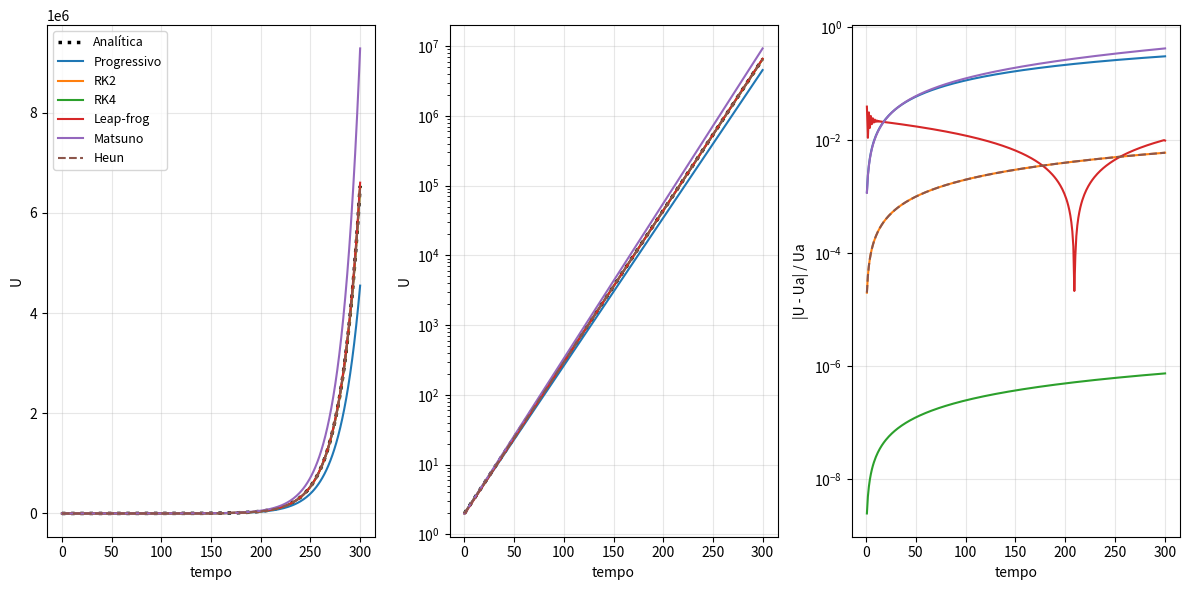
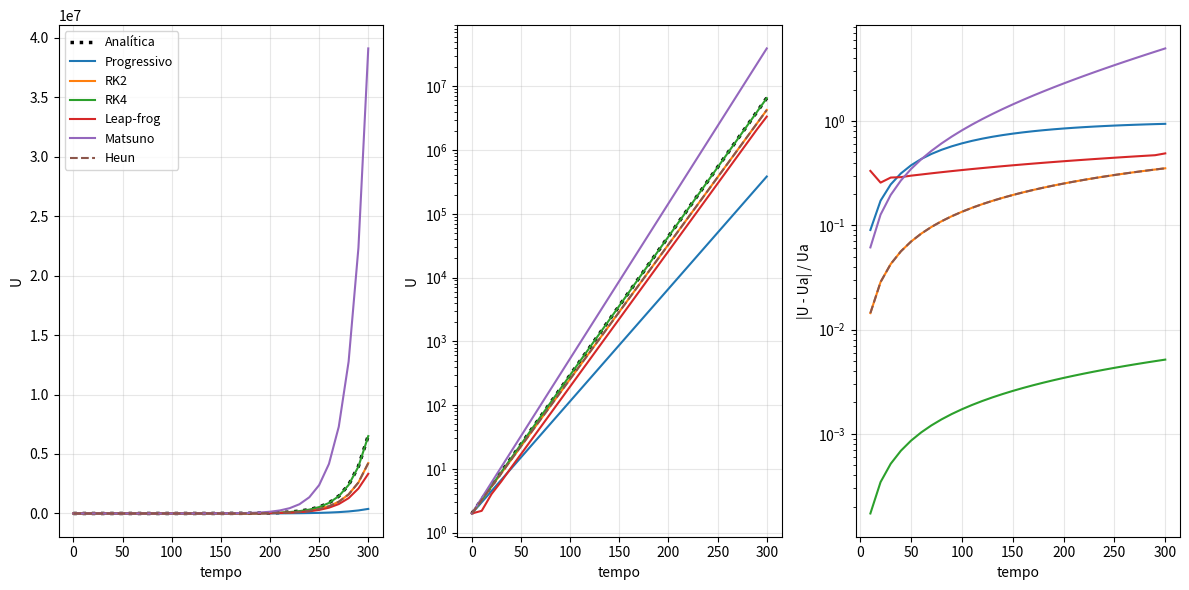

Python code for these plots, in order:
import numpy as np
import matplotlib.pyplot as plt

# resolve a equacao de crescimento exponencial dU/dt = g*U

ttot = 300
g = 0.05 # taxa de crescimento
ci = 2 # condicao inicial
nu = 0.2 # coeficiente do filtro de Asselin (leap-frog)

dts = [1, 10]

def sol_analitica(t):
    return ci * np.exp(g * t)

for dt in dts:

    nn = int(round(ttot / dt))

    # listas com a solucao de cada esquema (comecam na condicao inicial)
    prog = [ci]
    rk2 = [ci]
    rk4 = [ci]
    mat = [ci]
    heun = [ci]
    tt = [0.0]

    # valores "correntes" de cada esquema
    u_c = ci # progressivo
    v_c = ci # rk2
    w_c = ci # rk4
    m_c = ci # matsuno
    h_c = ci # heun

    for n in range(1, nn + 1):

        # progressivo
        u_p = u_c + dt * g * u_c

        # runge-kutta 2
        kv1 = dt * g * v_c
        kv2 = dt * g * (v_c + kv1 / 2)
        v_p = v_c + kv2

        # runge-kutta 4
        kw1 = dt * g * w_c
        kw2 = dt * g * (w_c + kw1 / 2)
        kw3 = dt * g * (w_c + kw2 / 2)
        kw4 = dt * g * (w_c + kw3)
        w_p = w_c + (kw1 + 2 * kw2 + 2 * kw3 + kw4) / 6

        # matsuno: estimativa progressiva, depois usa a tendencia da estimativa
        m_est = m_c + dt * g * m_c
        m_p = m_c + dt * g * m_est

        # heun: estimativa progressiva, depois usa a media das tendencias
        h_est = h_c + dt * g * h_c
        h_p = h_c + dt / 2 * (g * h_c + g * h_est)

        # salva
        prog.append(u_p)
        rk2.append(v_p)
        rk4.append(w_p)
        mat.append(m_p)
        heun.append(h_p)
        tt.append(n * dt)

        # o futuro vira o presente
        u_c, v_c, w_c, m_c, h_c = u_p, v_p, w_p, m_p, h_p

    # leap-frog: precisa de dois tempos anteriores (n-1 e n),

    lf = [ci]
    y_ant = ci # tempo n-1 (ja filtrado)
    y_c = ci # tempo n -> primeiro passo repete a condicao inicial (como no Fortran)

    for n in range(1, nn):
        y_p = y_ant + 2 * dt * g * y_c # leap-frog
        y_c = (1 - nu) * y_c + nu * (y_ant + y_p) / 2 # filtro de Asselin no tempo n
        lf.append(y_c) # salva o valor filtrado
        y_ant = y_c
        y_c = y_p

    lf.append(y_c) # ultimo ponto (nao tem como filtrar, falta o n+1)

    # ------------------------------------------------------------------
    # graficos
    # ------------------------------------------------------------------
    tt = np.array(tt)
    ana = sol_analitica(tt)

    esquemas = {'Progressivo': prog, 'RK2': rk2, 'RK4': rk4,
                'Leap-frog': lf, 'Matsuno': mat, 'Heun': heun}

    fig, (ax_lin, ax_log, ax_err) = plt.subplots(1, 3, figsize=(12, 6))

    for ax in (ax_lin, ax_log):
        ax.plot(tt, ana, 'k:', lw=2.5, label='Analítica')

    for nome, u in esquemas.items():
        u = np.array(u)
        estilo = '--' if nome == 'Heun' else '-' # heun = rk2 neste problema
        ax_lin.plot(tt, u, estilo, label=nome)
        ax_log.plot(tt, u, estilo, label=nome)
        erro = np.abs(u - ana) / ana
        ax_err.plot(tt[1:], erro[1:], estilo, label=nome)

    # ax_lin.set_title(f'Solução (escala linear) - dt = {dt}')
    ax_lin.set_ylabel('U')

    ax_log.set_yscale('log')
    # ax_log.set_title(f'Solução (escala log) - dt = {dt}')
    ax_log.set_ylabel('U')

    ax_err.set_yscale('log')
    # ax_err.set_title(f'Erro relativo - dt = {dt}')
    ax_err.set_ylabel('|U - Ua| / Ua')

    for ax in (ax_lin, ax_log, ax_err):
        ax.set_xlabel('tempo')
        ax.grid(True, alpha=0.3)

    ax_lin.legend(fontsize=9)    # mesma legenda vale para os tres eixos

    plt.tight_layout()
    plt.savefig(f'resultado_dt{dt}.png', dpi=300)

    # tabela do erro relativo
    print(f'\ndt = {dt}')
    print(f'{"Esquema":<12} {"erro t=300":>12} {"erro medio":>12}')
    for nome, u in esquemas.items():
        erro = np.abs(np.array(u) - ana) / ana
        print(f'{nome:<12} {erro[-1]:12.2e} {erro[1:].mean():12.2e}')

# plt.show()
